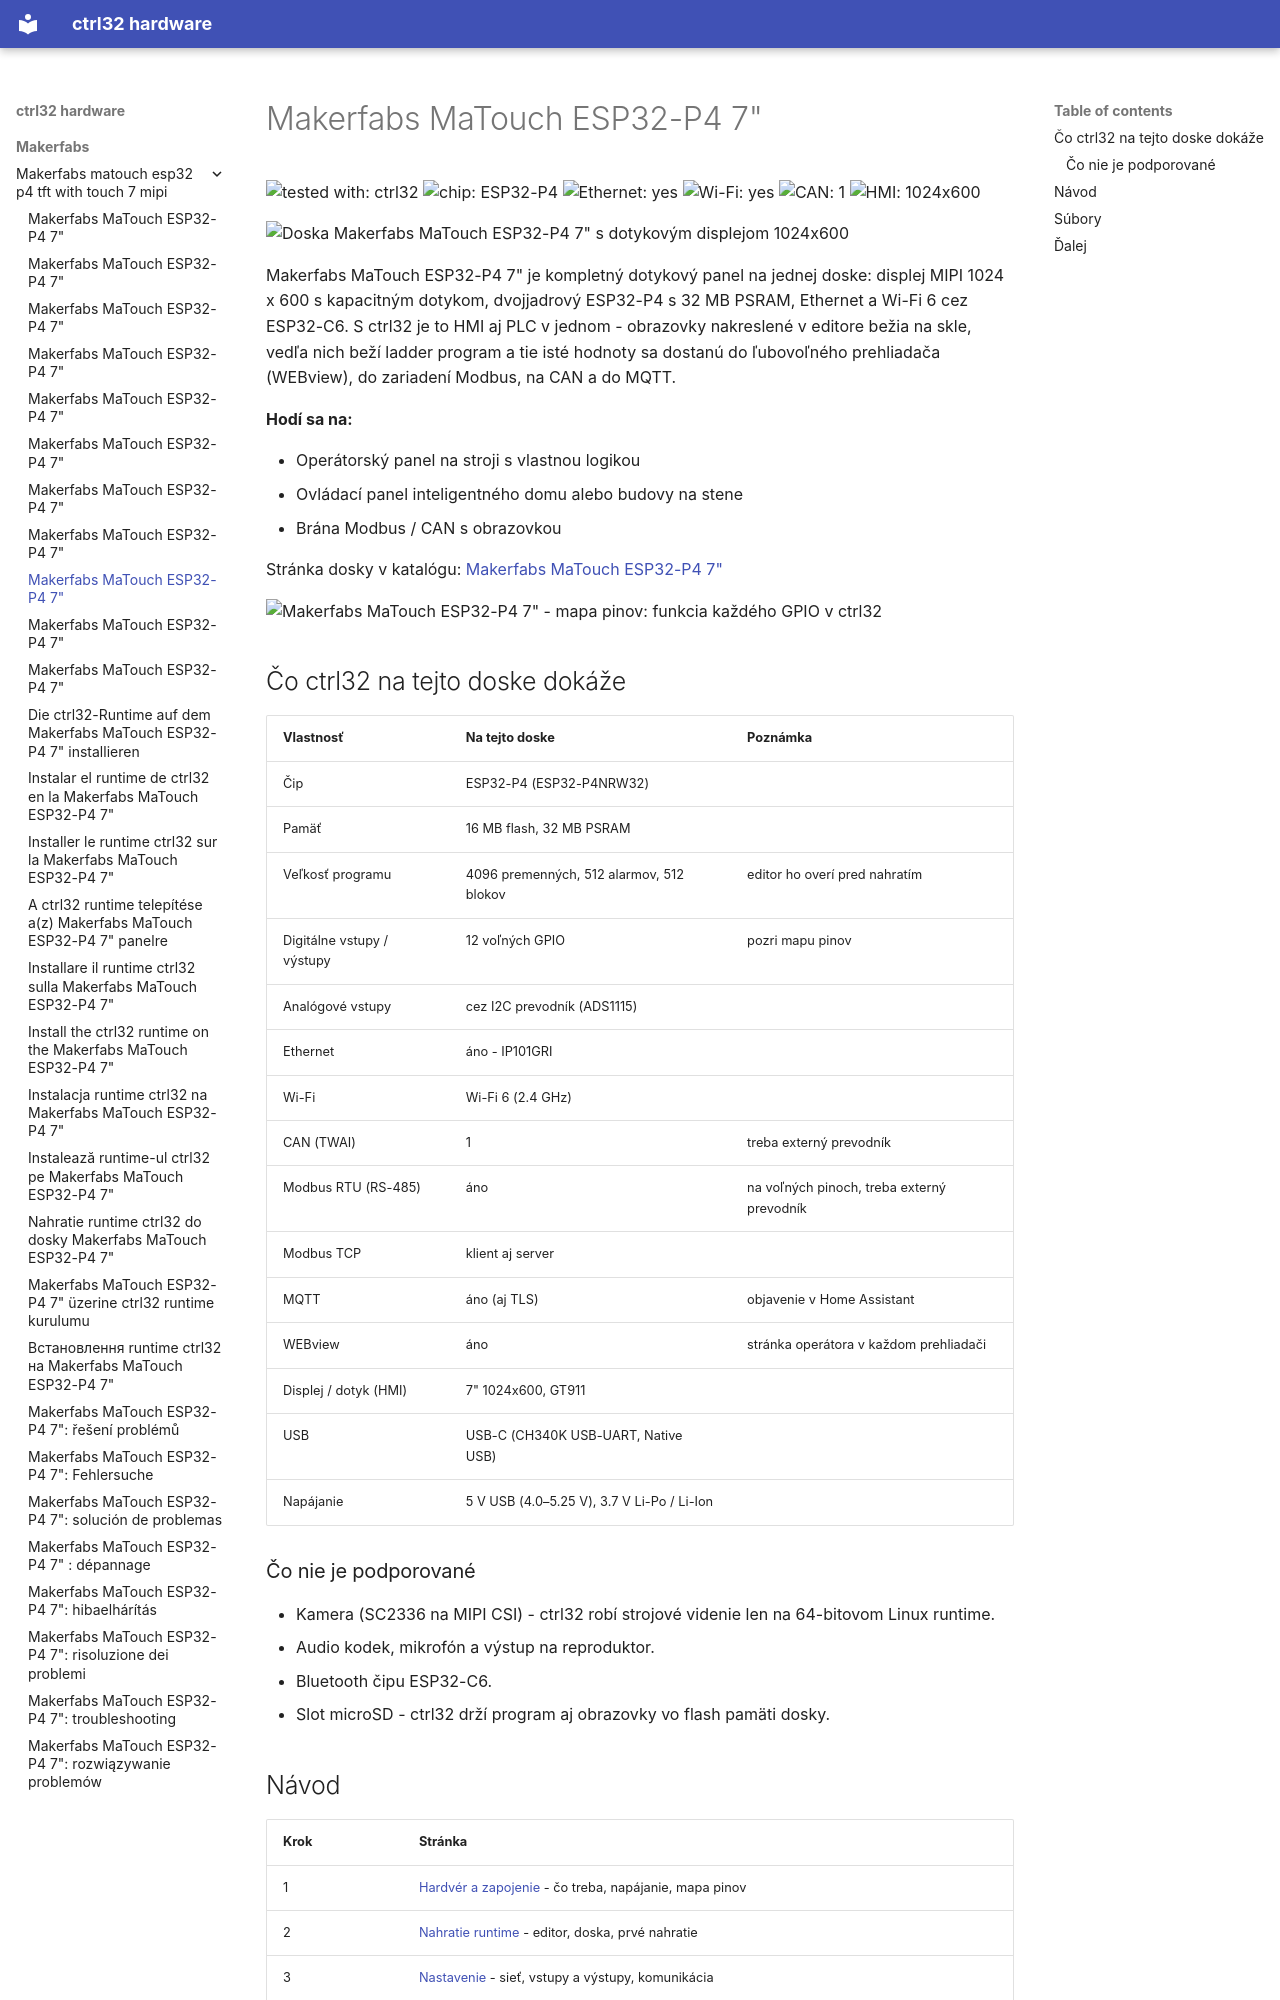

repository: ctrl32/hardware · page: makerfabs/makerfabs-matouch-esp32-p4-tft-with-touch-7-mipi/README.sk/index.html · generator: mkdocs

---
title: Makerfabs MaTouch ESP32-P4 7"
slug: makerfabs-matouch-esp32-p4-tft-with-touch-7-mipi
sidebar_position: 10
hardware: /hardware/boards/makerfabs-matouch-esp32-p4-tft-with-touch-7-mipi/
image: img/board-01.jpg
image_alt: Doska Makerfabs MaTouch ESP32-P4 7" s dotykovým displejom 1024x600
tags:
- esp32-p4
- display
- touch
- hmi
- ethernet
- makerfabs
---

# Makerfabs MaTouch ESP32-P4 7"

![tested with: ctrl32](https://img.shields.io/badge/tested%20with-ctrl32-0ea5e9) ![chip: ESP32-P4](https://img.shields.io/badge/chip-ESP32--P4-334155) ![Ethernet: yes](https://img.shields.io/badge/Ethernet-yes-16a34a) ![Wi-Fi: yes](https://img.shields.io/badge/Wi--Fi-yes-16a34a) ![CAN: 1](https://img.shields.io/badge/CAN-1-7c3aed) ![HMI: 1024x600](https://img.shields.io/badge/HMI-1024x600-0891b2)

![Doska Makerfabs MaTouch ESP32-P4 7" s dotykovým displejom 1024x600](img/board-01.jpg)

Makerfabs MaTouch ESP32-P4 7" je kompletný dotykový panel na jednej doske: displej MIPI 1024 x 600 s kapacitným dotykom, dvojjadrový ESP32-P4 s 32 MB PSRAM, Ethernet a Wi-Fi 6 cez ESP32-C6. S ctrl32 je to HMI aj PLC v jednom - obrazovky nakreslené v editore bežia na skle, vedľa nich beží ladder program a tie isté hodnoty sa dostanú do ľubovoľného prehliadača (WEBview), do zariadení Modbus, na CAN a do MQTT.

**Hodí sa na:**

- Operátorský panel na stroji s vlastnou logikou
- Ovládací panel inteligentného domu alebo budovy na stene
- Brána Modbus / CAN s obrazovkou

Stránka dosky v katalógu: [Makerfabs MaTouch ESP32-P4 7"](https://ctrl32.com/hardware/boards/makerfabs-matouch-esp32-p4-tft-with-touch-7-mipi/)

![Makerfabs MaTouch ESP32-P4 7" - mapa pinov: funkcia každého GPIO v ctrl32](pinout/pinout.png)

## Čo ctrl32 na tejto doske dokáže

<!-- capabilities:start -->
| Vlastnosť | Na tejto doske | Poznámka |
|---|---|---|
| Čip | ESP32-P4 (ESP32-P4NRW32) |  |
| Pamäť | 16 MB flash, 32 MB PSRAM |  |
| Veľkosť programu | 4096 premenných, 512 alarmov, 512 blokov | editor ho overí pred nahratím |
| Digitálne vstupy / výstupy | 12 voľných GPIO | pozri mapu pinov |
| Analógové vstupy | cez I2C prevodník (ADS1115) |  |
| Ethernet | áno - IP101GRI |  |
| Wi-Fi | Wi-Fi 6 (2.4 GHz) |  |
| CAN (TWAI) | 1 | treba externý prevodník |
| Modbus RTU (RS-485) | áno | na voľných pinoch, treba externý prevodník |
| Modbus TCP | klient aj server |  |
| MQTT | áno (aj TLS) | objavenie v Home Assistant |
| WEBview | áno | stránka operátora v každom prehliadači |
| Displej / dotyk (HMI) | 7" 1024x600, GT911 |  |
| USB | USB-C (CH340K USB-UART, Native USB) |  |
| Napájanie | 5 V USB (4.0–5.25 V), 3.7 V Li-Po / Li-Ion |  |
<!-- capabilities:end -->

### Čo nie je podporované

- Kamera (SC2336 na MIPI CSI) - ctrl32 robí strojové videnie len na 64-bitovom Linux runtime.
- Audio kodek, mikrofón a výstup na reproduktor.
- Bluetooth čipu ESP32-C6.
- Slot microSD - ctrl32 drží program aj obrazovky vo flash pamäti dosky.
